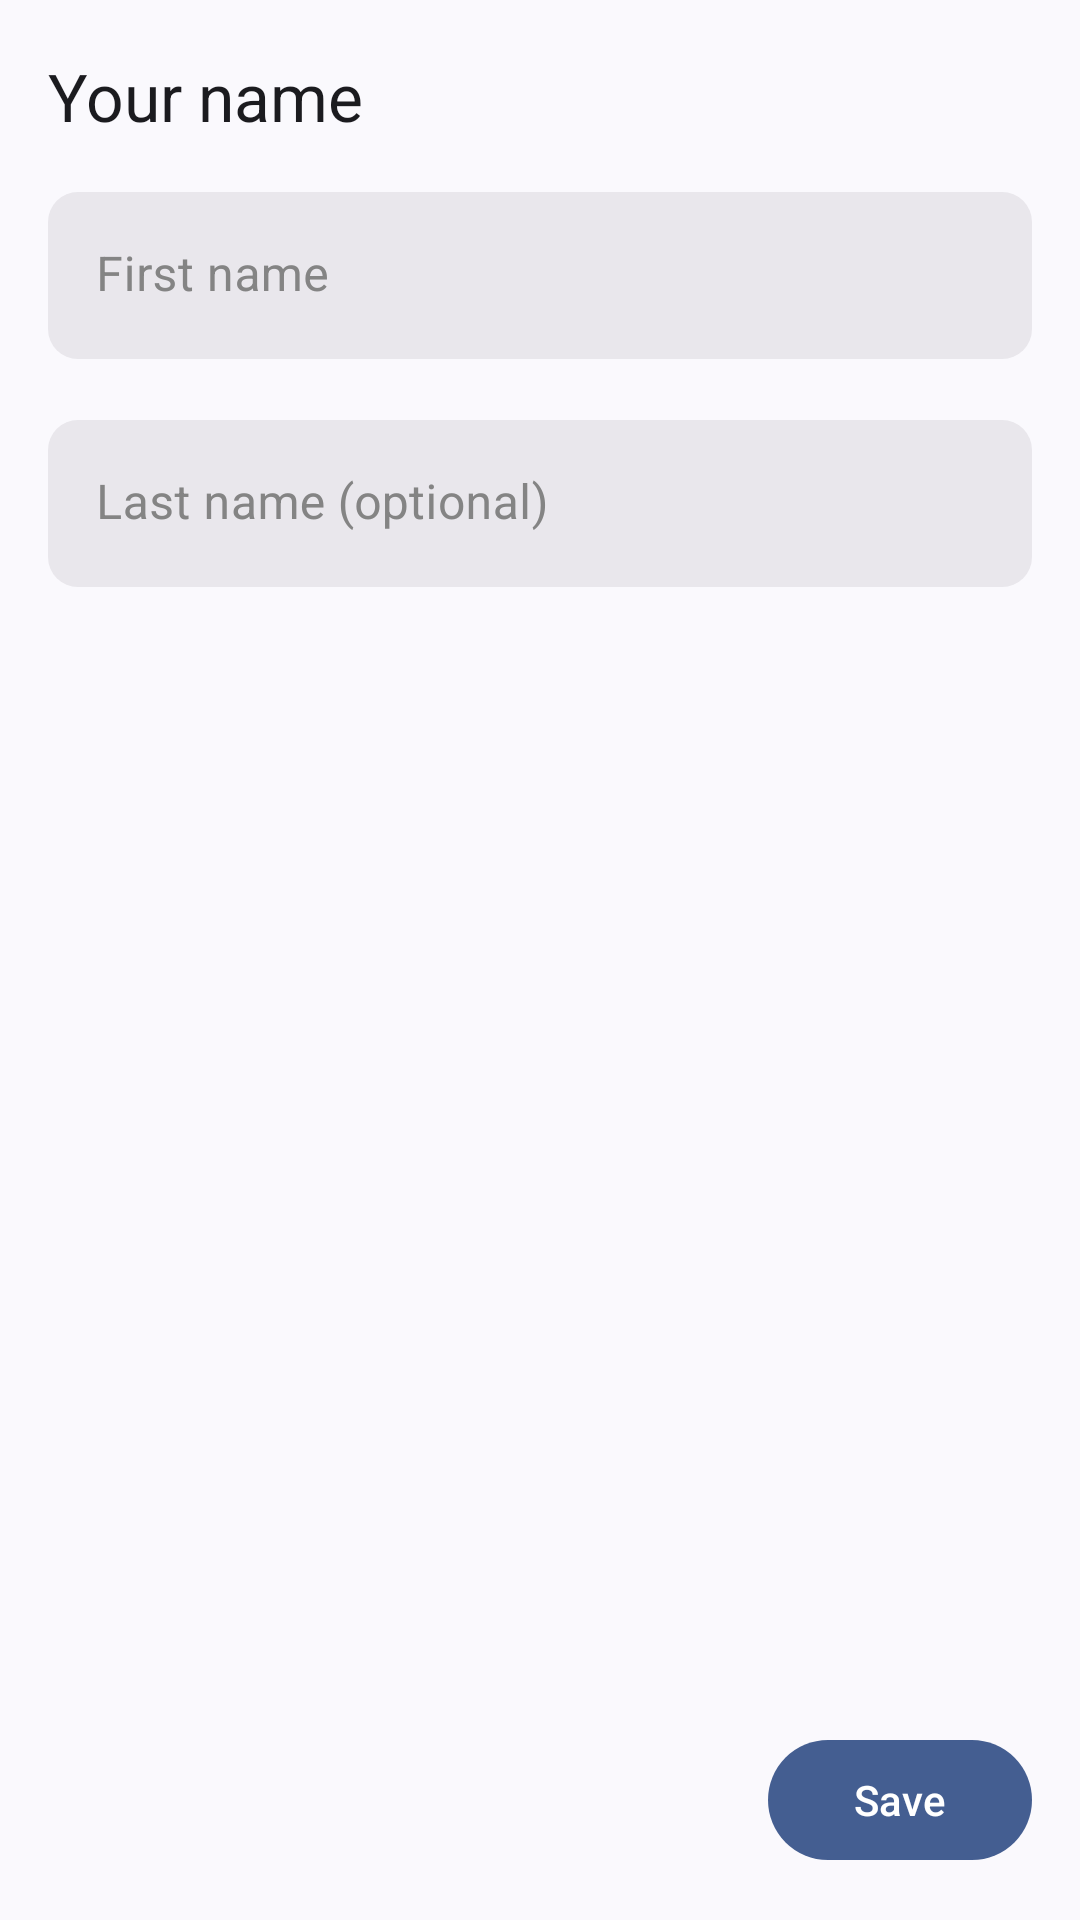

Android layout source for this screen:
<!-- AndroidManifest.xml: application theme Theme.ChatEasy -->
<!-- res/layout/edit_profile_name_fragment.xml -->
<?xml version="1.0" encoding="utf-8"?>
<androidx.constraintlayout.widget.ConstraintLayout xmlns:android="http://schemas.android.com/apk/res/android"
    xmlns:app="http://schemas.android.com/apk/res-auto"
    xmlns:tools="http://schemas.android.com/tools"
    android:layout_width="match_parent"
    android:layout_height="match_parent"
    tools:viewBindingIgnore="true">

    <androidx.appcompat.widget.Toolbar
        android:id="@+id/toolbar"
        android:layout_width="match_parent"
        android:layout_height="wrap_content"
        android:minHeight="?attr/actionBarSize"
        android:visibility="visible"
        app:layout_constraintEnd_toEndOf="parent"
        app:layout_constraintStart_toStartOf="parent"
        app:layout_constraintTop_toTopOf="parent"
        app:navigationIcon="@drawable/round_close_24"
        app:title="@string/EditProfileNameFragment_your_name" />

    <com.google.android.material.textfield.TextInputLayout
        android:id="@+id/edit_profile_given_name_wrapper"
        style="@style/Widget.ConvoFlow.TextInputLayout.FilledBox"
        android:layout_width="match_parent"
        android:layout_height="wrap_content"
        android:layout_gravity="center"
        android:hint="@string/EditProfileNameFragment_first_name"
        android:minHeight="56dp"
        android:theme="@style/ThemeOverlay.ConvoFlow.EditProfileInput"
        app:layout_constraintStart_toStartOf="parent"
        app:layout_constraintTop_toBottomOf="@id/toolbar">

        <com.google.android.material.textfield.TextInputEditText
            android:id="@+id/edit_profile_name_given_name"
            android:layout_width="match_parent"
            android:layout_height="wrap_content"
            android:autofillHints="personGivenName"
            android:inputType="textCapWords|textPersonName"
            android:singleLine="true" />

    </com.google.android.material.textfield.TextInputLayout>

    <com.google.android.material.textfield.TextInputLayout
        android:id="@+id/edit_profile_family_name_wrapper"
        style="@style/Widget.ConvoFlow.TextInputLayout.FilledBox"
        android:layout_width="match_parent"
        android:layout_height="wrap_content"
        android:layout_gravity="center"
        android:layout_marginTop="20dp"
        android:hint="@string/EditProfileNameFragment_last_name_optional"
        android:minHeight="56dp"
        android:theme="@style/ThemeOverlay.ConvoFlow.EditProfileInput"
        app:layout_constraintStart_toStartOf="parent"
        app:layout_constraintTop_toBottomOf="@id/edit_profile_given_name_wrapper">

        <com.google.android.material.textfield.TextInputEditText
            android:id="@+id/edit_profile_name_family_name"
            android:layout_width="match_parent"
            android:layout_height="wrap_content"
            android:autofillHints="personFamilyName"
            android:inputType="textCapWords|textPersonName"
            android:singleLine="true" />

    </com.google.android.material.textfield.TextInputLayout>

    <com.google.android.material.button.MaterialButton
        android:id="@+id/edit_profile_name_save"
        android:layout_width="wrap_content"
        android:layout_height="wrap_content"
        android:layout_gravity="bottom|end"
        android:layout_marginEnd="16dp"
        android:layout_marginBottom="16dp"
        android:text="@string/EditProfileNameFragment_save"
        app:layout_constraintBottom_toBottomOf="parent"
        app:layout_constraintEnd_toEndOf="parent" />

</androidx.constraintlayout.widget.ConstraintLayout>
<!-- resources referenced by this layout -->
<resources>
  <string name="EditProfileNameFragment_first_name">First name</string>
  <string name="EditProfileNameFragment_last_name_optional">Last name (optional)</string>
  <string name="EditProfileNameFragment_save">Save</string>
  <string name="EditProfileNameFragment_your_name">Your name</string>
  <style name="ThemeOverlay.ConvoFlow.EditProfileInput" parent="ThemeOverlay.MaterialComponents">
          <item name="colorAccent">#2c6bed</item>
          <item name="colorControlNormal">#2c6bed</item>
          <item name="colorControlHighlight">#2c6bed</item>
          <item name="colorControlActivated">#2c6bed</item>
      </style>
  <style name="Widget.ConvoFlow.TextInputLayout.FilledBox" parent="Widget.MaterialComponents.TextInputLayout.FilledBox">
          <item name="android:paddingStart">16dp</item>
          <item name="android:paddingEnd">16dp</item>
          <item name="boxBackgroundColor">?attr/colorSurfaceContainerHigh</item>
          <item name="boxCornerRadiusBottomEnd">10dp</item>
          <item name="boxCornerRadiusBottomStart">10dp</item>
          <item name="boxCornerRadiusTopEnd">10dp</item>
          <item name="boxCornerRadiusTopStart">10dp</item>
          <item name="boxStrokeWidth">0dp</item>
          <item name="boxStrokeWidthFocused">0dp</item>
          <item name="hintTextColor">#848484</item>
          <item name="android:textColorHint">#848484</item>
          <item name="materialThemeOverlay">@style/ThemeOverlay.ConvoFlow.TextInputEditText.FilledBox</item>
      </style>
  <style name="Theme.ChatEasy" parent="Base.Theme.ChatEasy" />
  <style name="ThemeOverlay.ConvoFlow.TextInputEditText.FilledBox" parent="ThemeOverlay.MaterialComponents.TextInputEditText.FilledBox">
          <item name="colorControlActivated">#2C58C3</item>
      </style>
  <style name="Base.Theme.ChatEasy" parent="Theme.Material3.DynamicColors.Light.NoActionBar" />
</resources>
